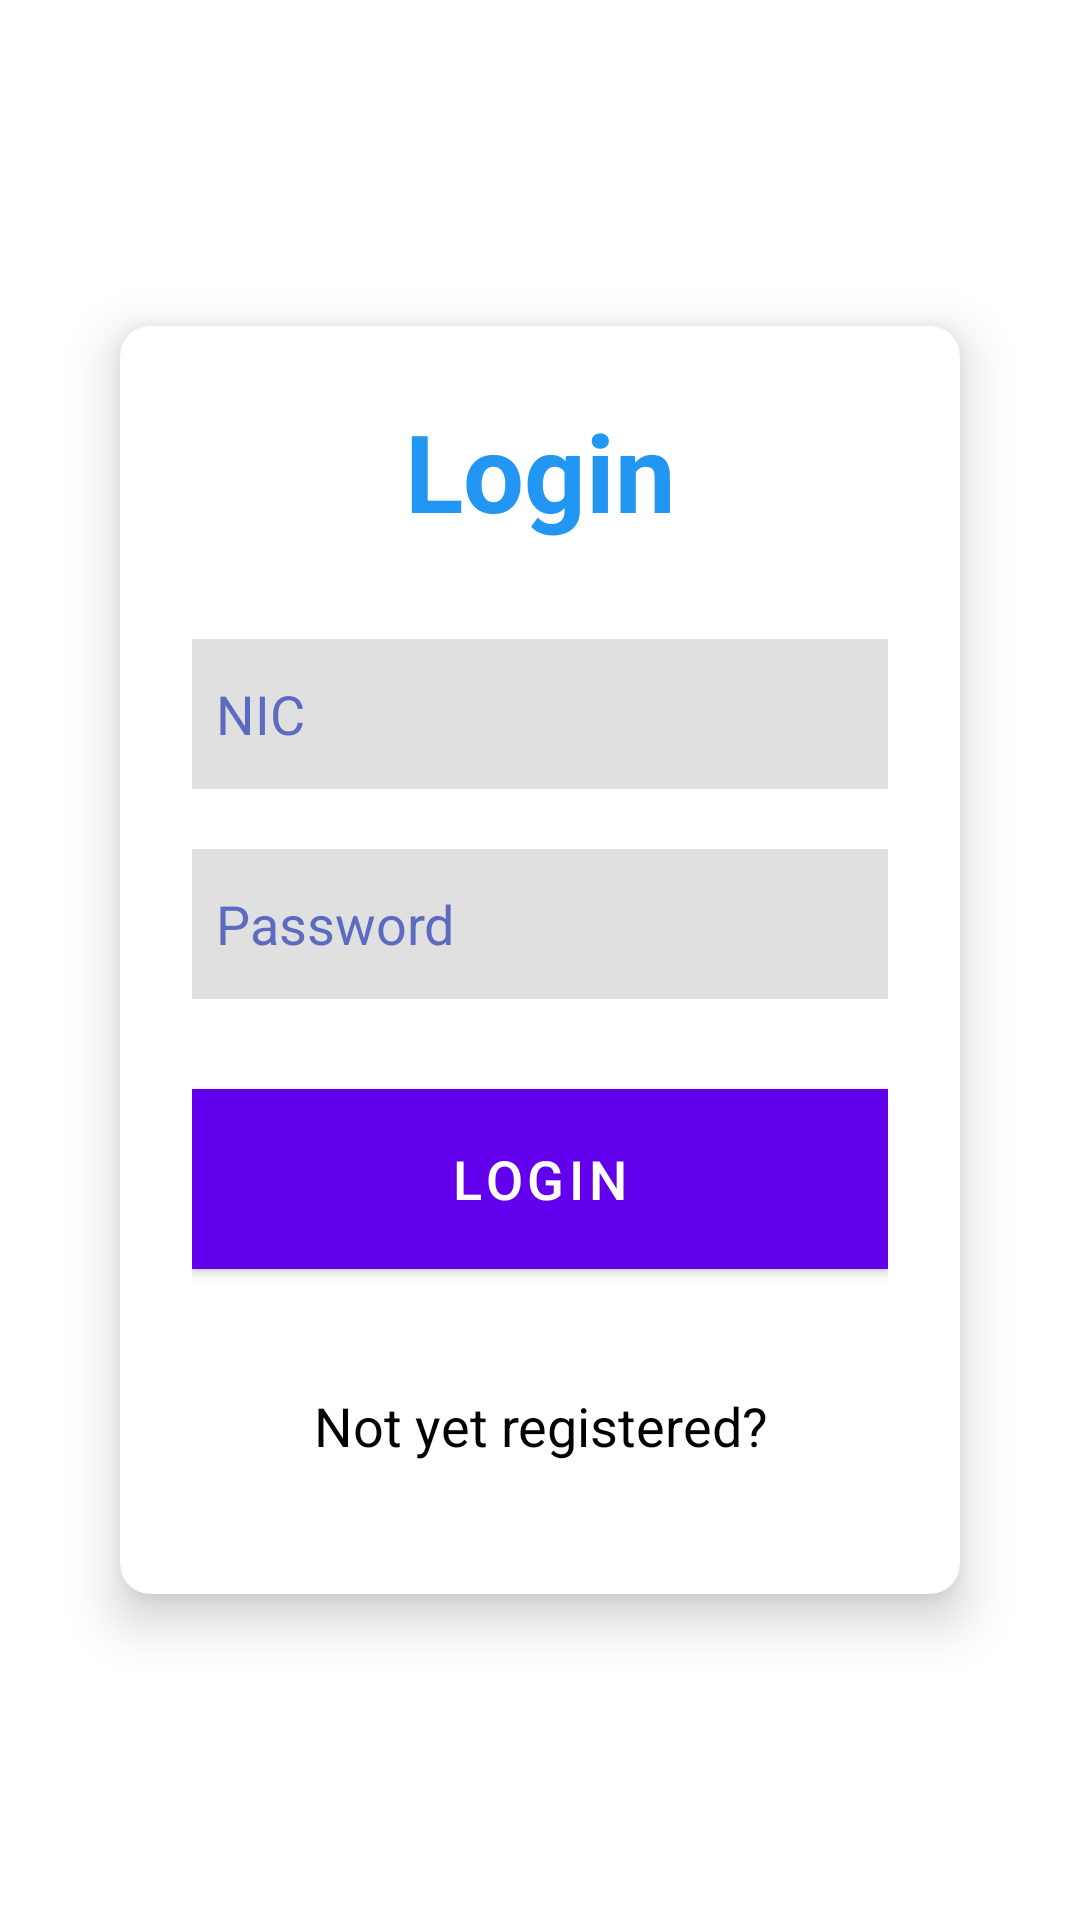

The Android layout XML behind this screen, and the referenced resources:
<!-- AndroidManifest.xml: activity theme Theme.Travel_App.NoActionBar -->
<!-- res/layout/activity_login.xml -->
<?xml version="1.0" encoding="utf-8"?>
<RelativeLayout
    xmlns:android="http://schemas.android.com/apk/res/android"
    xmlns:app="http://schemas.android.com/apk/res-auto"
    xmlns:tools="http://schemas.android.com/tools"
    xmlns:card_view="http://schemas.android.com/apk/res-auto"
    android:layout_width="match_parent"
    android:layout_height="match_parent"
    android:background="@drawable/backgoundimage"
    tools:context=".LoginActivity">

    <androidx.cardview.widget.CardView
        android:layout_width="match_parent"
        android:layout_height="wrap_content"
        android:layout_centerInParent="true"
        android:layout_marginStart="40dp"
        android:layout_marginEnd="40dp"
        app:cardCornerRadius="10dp"
        app:cardElevation="10dp"
        android:background="#FFFFFF">

        <LinearLayout
            android:layout_width="match_parent"
            android:layout_height="wrap_content"
            android:orientation="vertical"
            android:padding="24dp">


            <TextView
                android:id="@+id/loginText"
                android:layout_width="match_parent"
                android:layout_height="wrap_content"
                android:text="@string/login"
                android:textAlignment="center"
                android:textColor="#2196F3"
                android:textSize="36sp"
                android:textStyle="bold" />

            <EditText
                android:id="@+id/username"
                android:layout_width="match_parent"
                android:layout_height="50dp"
                android:layout_marginTop="32dp"
                android:background="#E0E0E0"
                android:drawablePadding="8dp"
                android:hint="@string/nic"
                android:inputType="text"
                android:padding="8dp"
                android:textColor="@color/black"
                android:textColorHint="#5C6BC0" />

            <EditText
                android:id="@+id/password"
                android:layout_width="match_parent"
                android:layout_height="50dp"
                android:layout_marginTop="20dp"
                android:background="#E0E0E0"
                android:drawablePadding="8dp"
                android:hint="@string/password"
                android:inputType="textPassword"
                android:padding="8dp"
                android:textColor="@color/black"
                android:textColorHint="#5C6BC0" />

            <Button
                android:id="@+id/loginButton"
                android:layout_width="match_parent"
                android:layout_height="60dp"
                android:layout_marginTop="30dp"
                android:background="#2196F3"
                android:text="@string/login"
                android:textColor="#FFFFFF"
                android:textSize="18sp"
                android:gravity="center" />

            <TextView
                android:id="@+id/signupText"
                android:layout_width="match_parent"
                android:layout_height="wrap_content"
                android:layout_centerHorizontal="true"
                android:layout_marginTop="20dp"
                android:onClick="navigateToReg"
                android:padding="20dp"
                android:text="@string/not_yet_registered"
                android:textAlignment="center"
                android:textColor="#000000"
                android:textColorHint="#E4D7D7"
                android:textSize="18sp" />

        </LinearLayout>

    </androidx.cardview.widget.CardView>



</RelativeLayout>
<!-- resources referenced by this layout -->
<resources>
  <string name="login">Login</string>
  <string name="nic">NIC</string>
  <string name="not_yet_registered">Not yet registered?</string>
  <string name="password">Password</string>
  <style name="Theme.Travel_App.NoActionBar">
          <item name="windowActionBar">false</item>
          <item name="windowNoTitle">true</item>
      </style>
  <!-- not gathered from this repository: default colours our renderer supplied (Android Studio template values) -->
  <color name="black">#FF000000</color>
</resources>
